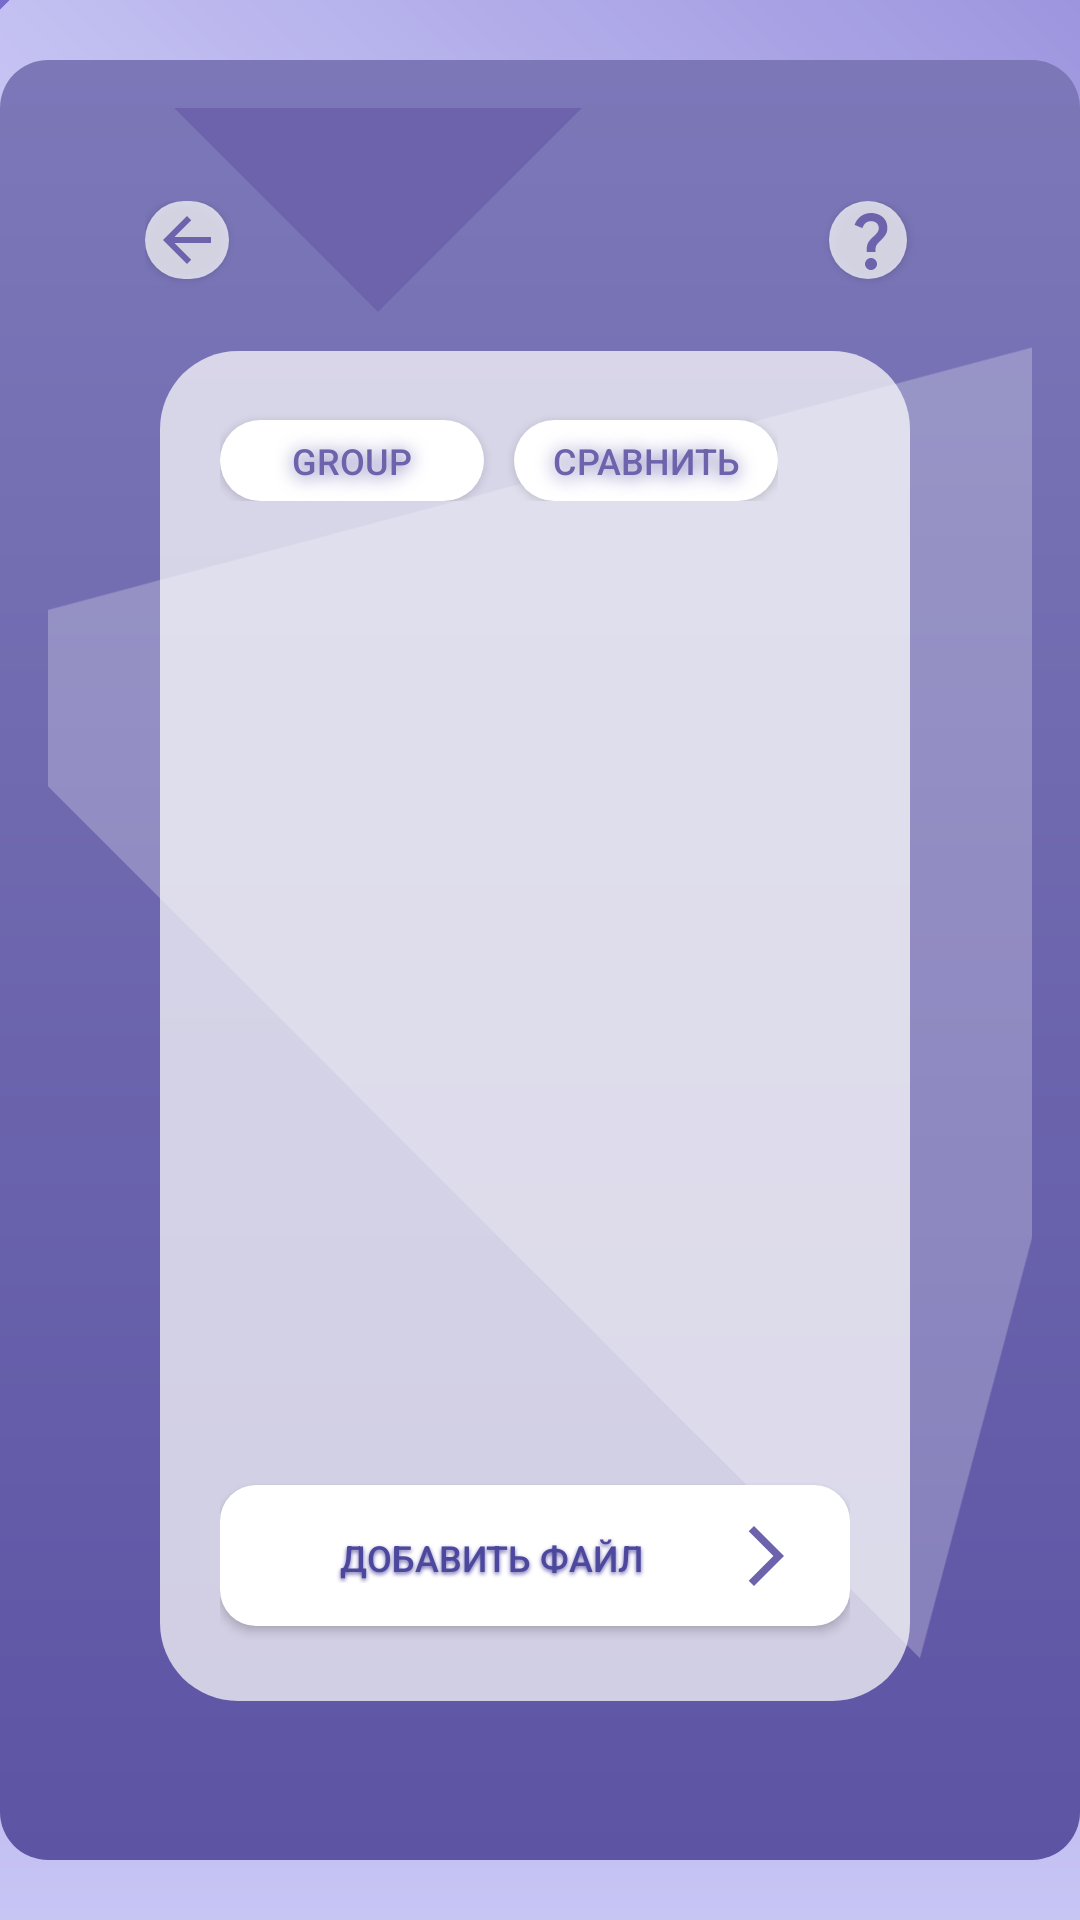

The Android layout XML behind this screen, and the referenced resources:
<!-- AndroidManifest.xml: application theme Theme.Material3.Light -->
<!-- res/layout/activity_kiactivity.xml -->
<?xml version="1.0" encoding="utf-8"?>
<RelativeLayout xmlns:android="http://schemas.android.com/apk/res/android"
    xmlns:app="http://schemas.android.com/apk/res-auto"
    xmlns:tools="http://schemas.android.com/tools"
    android:layout_width="match_parent"
    android:layout_height="match_parent"
    android:background="@drawable/background_gradient">

    <LinearLayout
        android:id="@+id/container"
        android:layout_width="match_parent"
        android:layout_height="match_parent"
        android:gravity="center"
        android:orientation="vertical">
        
        <FrameLayout
            android:id="@+id/shapeContainer"
            android:layout_width="match_parent"
            android:layout_height="0dp"
            android:layout_weight="1"
            android:background="@android:color/transparent">

            
            <ImageView
                android:id="@+id/triangleShape"
                android:layout_width="520dp"
                android:layout_height="520dp"
                android:layout_marginTop="-50dp"
                android:layout_marginEnd="120dp"
                android:rotation="45"
                android:src="@drawable/shape_triangle"
                app:tint="@color/white" />

            
            <ImageView
                android:id="@+id/squareShape"
                android:layout_width="220dp"
                android:layout_height="220dp"
                android:layout_marginTop="-172dp"
                android:layout_marginEnd="0dp"
                android:rotation="45"
                android:src="@drawable/shape_square"
                app:tint="@color/perple" />

            
            <View
                android:id="@+id/gradientShape"
                android:layout_width="1174dp"
                android:layout_height="540dp"
                android:layout_marginTop="-24dp"
                android:layout_marginEnd="0dp"
                android:background="@drawable/background_gradient"
                android:rotation="45" />


            <FrameLayout
                android:id="@+id/screen"
                android:layout_width="360dp"
                android:layout_height="600dp"
                android:layout_gravity="center"
                android:background="@drawable/screen_background">


                
                <ImageView
                    android:id="@+id/triangleShape4"
                    android:layout_width="520dp"
                    android:layout_height="520dp"
                    android:layout_marginTop="-50dp"
                    android:layout_marginEnd="120dp"
                    android:rotation="45"
                    android:src="@drawable/shape_triangle"
                    app:tint="#3EFFFFFF" />

                
                <ImageView
                    android:id="@+id/squareShape3"
                    android:layout_width="220dp"
                    android:layout_height="220dp"
                    android:layout_marginTop="-172dp"
                    android:layout_marginEnd="0dp"
                    android:rotation="45"
                    android:src="@drawable/shape_square"
                    app:tint="@color/perple" />


                
                <LinearLayout
                    android:layout_width="325dp"
                    android:layout_height="567dp"
                    android:gravity="center"
                    android:orientation="vertical">

                    
                    <LinearLayout
                        android:layout_width="320dp"
                        android:layout_height="match_parent"
                        android:gravity="center"
                        android:orientation="vertical"
                        android:padding="30dp"
                        android:paddingTop="156dp">

                        <LinearLayout
                            android:layout_width="match_parent"
                            android:layout_height="50dp">

                            <androidx.appcompat.widget.AppCompatButton
                                android:id="@+id/btnback"
                                android:layout_width="28dp"
                                android:layout_height="26dp"
                                android:layout_gravity="start"
                                android:layout_marginTop="3dp"
                                android:layout_marginRight="200dp"
                                android:background="@drawable/rounded_cornermediumwhite"
                                android:drawableLeft="@drawable/ic_back"
                                android:drawablePadding="8dp"
                                android:onClick="onClickBackKI"
                                android:padding="2dp"
                                android:shadowColor="@color/perple"
                                android:shadowDx="0"
                                android:shadowDy="2"
                                android:shadowRadius="15"
                                android:textAllCaps="true"
                                android:textColor="@color/perple"
                                android:textSize="12dp"
                                android:tint="@color/perple" />

                            <androidx.appcompat.widget.AppCompatButton
                                android:id="@+id/btninstruct"
                                android:layout_width="26dp"
                                android:layout_height="26dp"
                                android:layout_gravity="start"
                                android:layout_marginTop="3dp"
                                android:layout_marginRight="10dp"
                                android:background="@drawable/rounded_cornermediumwhite"
                                android:drawableLeft="@drawable/ic_question"
                                android:drawablePadding="8dp"
                                android:padding="2dp"
                                android:shadowColor="@color/perple"
                                android:shadowDx="0"
                                android:shadowDy="2"
                                android:shadowRadius="15"
                                android:textAllCaps="true"
                                android:textColor="@color/perple"
                                android:textSize="12dp"
                                android:tint="@color/perple" />


                        </LinearLayout>

                        >/

                        <LinearLayout
                            android:layout_width="250dp"
                            android:layout_height="450dp"
                            android:layout_marginBottom="5dp"
                            android:background="@drawable/rounded_cornermediumwhite"
                            android:gravity="center_vertical"
                            android:orientation="vertical"
                            android:padding="20dp">

                            <LinearLayout
                                android:id="@+id/btnLayout"
                                android:layout_width="wrap_content"
                                android:layout_height="30dp">


                                <androidx.appcompat.widget.AppCompatButton
                                    android:id="@+id/btnaddFile"
                                    android:layout_width="wrap_content"
                                    android:layout_height="wrap_content"
                                    android:layout_marginTop="3dp"
                                    android:layout_marginRight="10dp"
                                    android:background="@drawable/rounded_corner"
                                    android:padding="5dp"
                                    android:shadowColor="@color/perple"
                                    android:shadowDx="0"
                                    android:shadowDy="2"
                                    android:shadowRadius="15"
                                    android:text="@string/group"
                                    android:textAllCaps="true"
                                    android:textColor="@color/perple"
                                    android:textSize="12dp" />

                                <androidx.appcompat.widget.AppCompatButton
                                    android:id="@+id/btnCompare"
                                    android:layout_width="wrap_content"
                                    android:layout_height="wrap_content"
                                    android:layout_marginTop="3dp"
                                    android:background="@drawable/rounded_corner"
                                    android:padding="5dp"
                                    android:shadowColor="@color/perple"
                                    android:shadowDx="0"
                                    android:shadowDy="2"
                                    android:shadowRadius="15"
                                    android:text="Сравнить"
                                    android:textAllCaps="true"
                                    android:textColor="@color/perple"
                                    android:textSize="12dp" />
                            </LinearLayout>

                            <WebView
                                android:id="@+id/webView"
                                android:layout_width="match_parent"
                                android:layout_height="match_parent"
                                android:visibility="gone" />

                            <androidx.recyclerview.widget.RecyclerView
                                android:id="@+id/recyclerViewFiles"
                                android:layout_width="match_parent"
                                android:layout_height="316dp"
                                android:layout_below="@id/btnLayout"
                                android:layout_marginTop="7dp" />

                            <androidx.appcompat.widget.AppCompatButton
                                android:id="@+id/buttonOpenFile"
                                style="@style/CustomButtonStyle"
                                android:text="Добавить файл" />
                        </LinearLayout>


                    </LinearLayout>


                </LinearLayout>

            </FrameLayout>
        </FrameLayout>
    </LinearLayout>

</RelativeLayout>
<!-- resources referenced by this layout -->
<resources>
  <color name="perple">#6C63AC</color>
  <color name="white">#FFFFFFFF</color>
  <!-- drawable background_gradient (drawable) -->
  <?xml version="1.0" encoding="utf-8"?>
  <shape xmlns:android="http://schemas.android.com/apk/res/android">
      <gradient
          android:startColor="#C7C5F4"
          android:endColor="#776BCC"
          android:angle="90"/>
  </shape>
  <!-- drawable ic_back (drawable) -->
  <vector android:autoMirrored="true" android:height="24dp"
      android:tint="@color/perple" android:viewportHeight="24"
      android:viewportWidth="24" android:width="24dp" xmlns:android="http://schemas.android.com/apk/res/android">
      <path android:fillColor="@android:color/white" android:pathData="M20,11H7.83l5.59,-5.59L12,4l-8,8 8,8 1.41,-1.41L7.83,13H20v-2z"/>
  </vector>
  <!-- drawable rounded_corner (drawable) -->
  <?xml version="1.0" encoding="utf-8"?>
  <shape xmlns:android="http://schemas.android.com/apk/res/android">
      <corners  android:radius="26dp"
  
          />
      <solid
          android:color="#fff"
          />
  
  </shape>
  <!-- drawable rounded_cornermediumwhite (drawable) -->
  <?xml version="1.0" encoding="utf-8"?>
  <shape xmlns:android="http://schemas.android.com/apk/res/android">
      <corners  android:radius="26dp"
  
          />
      <solid
          android:color="#B9FDFDFD"
          />
  
  </shape>
  <!-- drawable screen_background (drawable) -->
  <?xml version="1.0" encoding="utf-8"?>
  <shape xmlns:android="http://schemas.android.com/apk/res/android">
      <gradient
          android:startColor="#5D54A4"
          android:endColor="#7C78B8"
          android:angle="90"/>
      <corners android:radius="16dp"/>
      <padding
          android:left="16dp"
          android:top="16dp"
          android:right="16dp"
          android:bottom="16dp"/>
  </shape>
  <!-- drawable shape_square (drawable) -->
  <vector xmlns:android="http://schemas.android.com/apk/res/android"
      android:width="24dp"
      android:height="24dp"
      android:viewportWidth="24.0"
      android:viewportHeight="24.0">
      <path
          android:fillColor="#FFFFFF"
          android:pathData="M2,2h20v20H2z"/>
  </vector>
  <!-- drawable shape_triangle (drawable) -->
  <vector xmlns:android="http://schemas.android.com/apk/res/android"
      android:width="24dp"
      android:height="24dp"
      android:viewportWidth="24.0"
      android:viewportHeight="24.0"
      >
      <corners  android:radius="26dp"
          />
      <path
          android:fillColor="#FFFFFF"
          android:pathData="M12,2L1,21h22L12,2z"/>
  
  </vector>
  <string name="group">Group</string>
  <!-- drawable btn_main (drawable) -->
  <selector xmlns:android="http://schemas.android.com/apk/res/android">
      <item android:state_pressed="true">
          <shape android:shape="rectangle">
              <corners android:radius="12dp" />
              <solid android:color="@color/perple" />
          </shape>
      </item>
      <item>
          <shape android:shape="rectangle">
              <corners android:radius="12dp" />
              <solid android:color="@color/white" />
          </shape>
      </item>
  </selector>
  <!-- drawable ic_chevron_righr (drawable) -->
  <vector android:autoMirrored="true" android:height="24dp"
      android:tint="@color/perple" android:viewportHeight="24"
      android:viewportWidth="24" android:width="24dp" xmlns:android="http://schemas.android.com/apk/res/android">
      <path android:fillColor="@android:color/white" android:pathData="M6.23,20.23l1.77,1.77l10,-10l-10,-10l-1.77,1.77l8.23,8.23z"/>
  </vector>
</resources>
